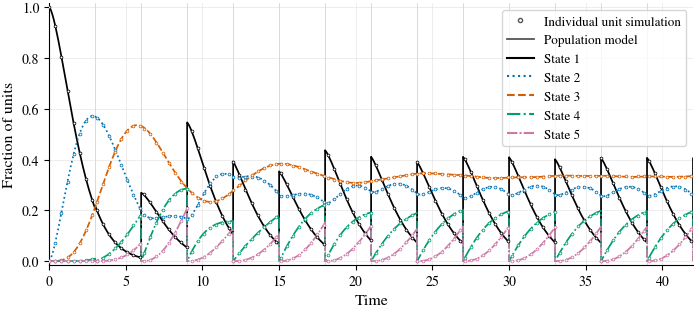
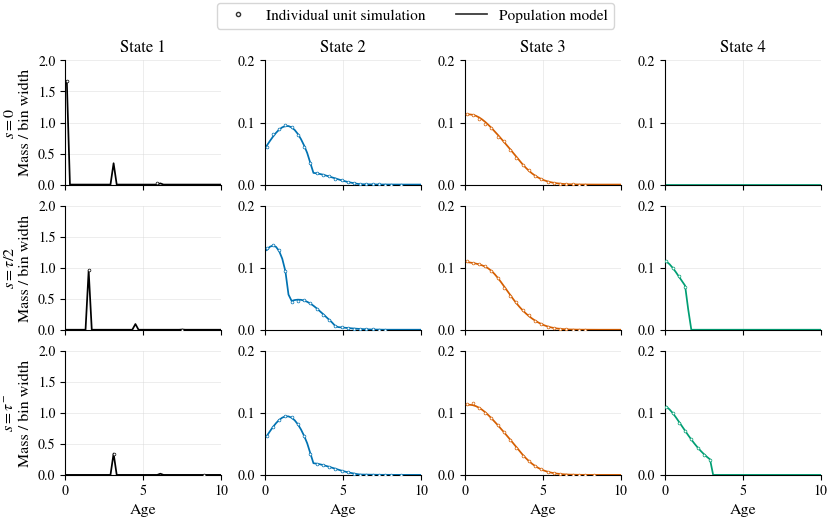
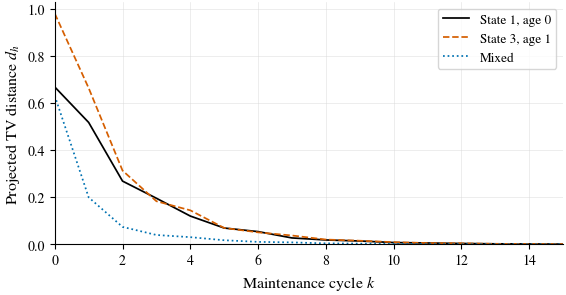
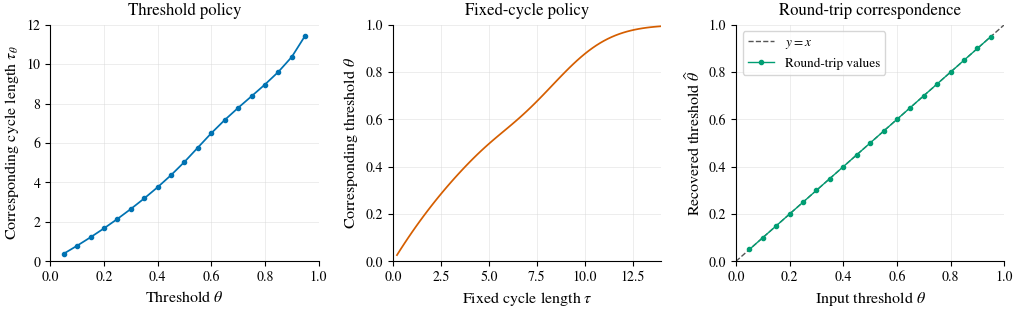
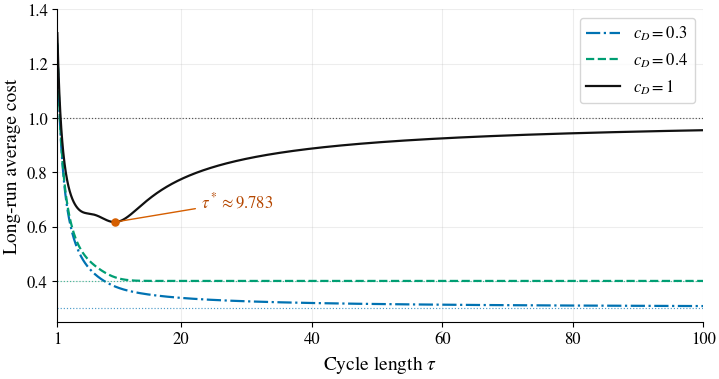

These charts were generated, in order, by the following Python code:
from __future__ import annotations

import heapq
import platform
import time
from dataclasses import dataclass
from pathlib import Path

import matplotlib
matplotlib.use("Agg")
import matplotlib as mpl
import matplotlib.pyplot as plt
import numpy as np
import pandas as pd
import scipy
from matplotlib.lines import Line2D
from scipy.optimize import brentq, minimize_scalar
from scipy.signal import fftconvolve
from scipy.special import gamma, gammaincc


# 1. Inputs: the five-state model in the paper.
@dataclass(frozen=True)
class Settings:
    shapes: tuple[float, ...] = (1.5, 2.0, 2.5, 1.5)
    means: tuple[float, ...] = (2.0, 2.5, 3.0, 2.0)
    repair_start: int = 4                    # Repair set = {4, 5}.
    cycle_length: float = 3.0
    cycles: int = 28
    units: int = 200_000
    random_seed: int = 20260903
    population_step: float = 0.02
    max_age: float = 35.0
    age_bin_width: float = 0.2
    observations_per_cycle: int = 30
    convolution_step: float = 0.002
    convolution_horizon: float = 50.0
    series_tolerance: float = 1e-13
    policy_tolerance: float = 1e-10
    max_policy_iterations: int = 1_200
    cost_tolerance: float = 1e-7
    fixed_cost: float = 1.0
    repair_cost: float = 2.0
    loss_rate: float = 1.0
    additional_loss_rates: tuple[float, ...] = (0.3, 0.4)
    output_directory: str = "outputs"

    def validate(self):
        # Figure 2 and the initial distributions in Figure 3 use this structure.
        if len(self.shapes) != 4 or len(self.means) != 4 or self.repair_start != 4:
            raise ValueError("This paper script requires five states and repair set {4, 5}.")
        positive = (*self.shapes, *self.means, self.cycle_length,
                    self.population_step, self.max_age, self.age_bin_width,
                    self.convolution_step, self.convolution_horizon,
                    self.series_tolerance, self.policy_tolerance,
                    self.cost_tolerance, self.fixed_cost)
        if any(not np.isfinite(x) or x <= 0 for x in positive):
            raise ValueError("Model and numerical settings must be finite and positive.")
        counts = (self.cycles, self.units, self.observations_per_cycle,
                  self.max_policy_iterations)
        if any(not isinstance(x, int) or x < 1 for x in counts):
            raise ValueError("Counts must be positive integers.")
        if min(self.repair_cost, self.loss_rate, *self.additional_loss_rates) < 0:
            raise ValueError("Cost rates cannot be negative.")
        for duration in (self.cycle_length / self.observations_per_cycle,
                         self.cycle_length / 2, self.age_bin_width, self.max_age):
            if not np.isclose(duration / self.population_step,
                              round(duration / self.population_step), atol=1e-9, rtol=0):
                raise ValueError("Observation times and age bins must align with the population grid.")
        if any(shape < 1 for shape in self.shapes[:self.repair_start - 1]):
            raise ValueError("The paper's uniform reachability assumption requires shapes >= 1 here.")


class WeibullModel:
    def __init__(self, settings):
        self.shapes = np.asarray(settings.shapes)
        self.means = np.asarray(settings.means)
        self.scales = self.means / gamma(1 + 1 / self.shapes)
        self.n_states = len(self.shapes) + 1
        self.transient_count = self.n_states - 1
        self.repair_start = settings.repair_start
        self.outside_count = self.repair_start - 1
        self.mean_entry_time = float(self.means[:self.outside_count].sum())

    def cumulative_hazard(self, state, age):
        return (np.maximum(np.asarray(age), 0) / self.scales[state]) ** self.shapes[state]

    def cdf(self, state, age):
        return -np.expm1(-self.cumulative_hazard(state, age))

    def step_survival(self, state, ages, step):
        # Conditional survival avoids division by extremely small probabilities.
        return np.exp(-(self.cumulative_hazard(state, ages + step)
                        - self.cumulative_hazard(state, ages)))

    def sample_sojourn(self, state, size, rng):
        return self.scales[state] * rng.weibull(self.shapes[state], size=size)

    def parameter_table(self):
        states = np.arange(1, self.n_states)
        return pd.DataFrame({
            "state": states,
            "repair_set_membership": np.where(states < self.repair_start, "Outside", "Inside"),
            "shape": self.shapes, "scale": self.scales, "mean": self.means,
        })


# 2. Individual-unit simulation. Residual times are retained until a transition.
@dataclass
class IndividualUnits:
    model: WeibullModel
    rng: np.random.Generator
    state: np.ndarray                       # Zero-based state index.
    age: np.ndarray
    residual: np.ndarray


    @classmethod
    def fresh(
        cls,
        model: WeibullModel,
        size: int,
        rng: np.random.Generator,
    ) -> "IndividualUnits":
        if size <= 0:
            raise ValueError("size must be positive")
        state = np.zeros(size, dtype=np.int8)
        age = np.zeros(size, dtype=float)
        residual = model.sample_sojourn(0, size, rng)
        return cls(model, rng, state, age, residual)

    @property
    def size(self) -> int:
        return int(self.state.size)

    def advance(self, duration: float) -> None:
        """Advance all units exactly over ``duration`` using residual event times."""

        if duration < 0:
            raise ValueError("duration must be nonnegative")
        if duration == 0:
            return

        time_left = np.full(self.size, float(duration))
        transient = self.state < self.model.transient_count
        # A unit can cross multiple state boundaries during one observation
        # interval.  The loop processes all such events without time stepping.
        while True:
            crossing = transient & (self.residual <= time_left + 2.0e-15)
            if not np.any(crossing):
                break

            indices = np.flatnonzero(crossing)
            elapsed = self.residual[indices]
            time_left[indices] -= elapsed
            self.age[indices] = 0.0
            self.state[indices] += 1

            entered_transient = indices[
                self.state[indices] < self.model.transient_count
            ]
            for current in np.unique(self.state[entered_transient]):
                selected = entered_transient[self.state[entered_transient] == current]
                self.residual[selected] = self.model.sample_sojourn(
                    int(current), selected.size, self.rng
                )

            entered_absorbing = indices[
                self.state[indices] >= self.model.transient_count
            ]
            self.residual[entered_absorbing] = np.inf
            transient = self.state < self.model.transient_count

        active = self.state < self.model.transient_count
        self.age[active] += time_left[active]
        self.residual[active] -= time_left[active]
        if np.any(self.residual[active] < -1.0e-10):
            raise RuntimeError("a negative residual time remained after event processing")

    def maintain(self) -> float:
        """Apply selective maintenance and return the repaired population fraction."""

        in_repair_set = self.state >= self.model.outside_count
        repaired = int(np.sum(in_repair_set))
        self.state[in_repair_set] = 0
        self.age[in_repair_set] = 0.0
        self.residual[in_repair_set] = self.model.sample_sojourn(0, repaired, self.rng)
        return repaired / self.size

    def state_ratios(self) -> np.ndarray:
        return np.bincount(self.state, minlength=self.model.n_states) / self.size

    def full_histogram(self, bin_width: float, max_age: float) -> tuple[np.ndarray, float]:
        bins = int(np.ceil(max_age / bin_width))
        histogram = np.zeros((self.model.transient_count, bins), dtype=float)
        clipped = np.minimum((self.age / bin_width).astype(int), bins - 1)
        for current in range(self.model.transient_count):
            mask = self.state == current
            histogram[current] = np.bincount(clipped[mask], minlength=bins) / self.size
        absorbing = float(np.mean(self.state == self.model.n_states - 1))
        return histogram, absorbing


# 3. Population model on the state-age grid.
def distance(first, second):
    """Total variation between two probability arrays on the same grid."""
    return float(0.5 * np.abs(first - second).sum())


class PopulationGrid:
    def __init__(self, model, settings):
        self.model = model
        self.dt = settings.population_step
        self.n_bins = int(np.ceil(settings.max_age / self.dt))
        ages = np.arange(self.n_bins) * self.dt
        self.survival = np.vstack([
            model.step_survival(i, ages, self.dt)
            for i in range(model.transient_count)
        ])

    def initial(self, mixture=((1, 0.0, 1.0),)):
        """Mixture entries are (paper state number, age, probability)."""
        mass = np.zeros((self.model.outside_count, self.n_bins))
        for state, age, weight in mixture:
            index = int(round(age / self.dt))
            if not 1 <= state <= self.model.outside_count or not 0 <= index < self.n_bins:
                raise ValueError("Initial state-age pair lies outside the post-maintenance grid.")
            if weight < 0 or not np.isclose(index * self.dt, age):
                raise ValueError("Initial weights must be nonnegative and ages must align with the grid.")
            mass[state - 1, index] += weight
        if not np.isclose(mass.sum(), 1.0):
            raise ValueError("Initial weights must sum to one.")
        return mass

    def step(self, mass):
        """Advance one step and return mass exiting the last represented state.

        Three rows represent states outside the repair set; four rows represent
        all nonabsorbing states. The same update is used in both cases.
        The last age cell retains any overflow, as in the manuscript.
        """
        survived = mass * self.survival[:len(mass)]
        exits = (mass - survived).sum(axis=1)
        updated = np.zeros_like(mass)
        updated[:, 1:] = survived[:, :-1]
        updated[:, -1] += survived[:, -1]
        updated[1:, 0] += exits[:-1]
        return updated, float(exits[-1])

    def advance(self, mass, steps):
        current = mass.copy()
        exited = 0.0
        for _ in range(steps):
            current, increment = self.step(current)
            exited += increment
        if abs(current.sum() + exited - mass.sum()) > 2e-12:
            raise RuntimeError("Population evolution did not conserve mass.")
        return current, exited

    def cycle(self, mass, cycle_length):
        """Return map on states outside the repair set, with off-grid interpolation."""
        steps = int(np.floor(cycle_length / self.dt + 1e-12))
        fraction = cycle_length / self.dt - steps
        survivors, repaired = self.advance(mass, steps)
        if fraction > 1e-12:
            following, increment = self.step(survivors)
            survivors = (1 - fraction) * survivors + fraction * following
            repaired += fraction * increment
        survivors[0, 0] += repaired
        return survivors, repaired

    def threshold_cycle(self, mass, threshold, maximum_time):
        current = mass.copy()
        repair_mass = 0.0
        for step in range(1, int(np.ceil(maximum_time / self.dt)) + 1):
            previous = current
            before = repair_mass
            current, increment = self.step(previous)
            repair_mass += increment
            if repair_mass + 2e-12 >= threshold:
                fraction = 1.0 if increment <= 2e-15 else (threshold - before) / increment
                fraction = float(np.clip(fraction, 0, 1))
                post = (1 - fraction) * previous + fraction * current
                post[0, 0] += threshold
                post /= post.sum()
                return post, (step - 1 + fraction) * self.dt
        raise RuntimeError("Threshold was not reached within the time limit.")

    def stationary(self, cycle_length, tolerance):
        """Normalize the renewal series; bound its omitted mass on this grid."""
        steps = int(round(cycle_length / self.dt))
        if steps < 1 or not np.isclose(steps * self.dt, cycle_length, rtol=0, atol=1e-10):
            raise ValueError("The renewal calculation requires a grid-aligned cycle length.")
        count = self.model.outside_count
        # Backward recursion bounds one-cycle survival over all initial states
        # and ages. It gives a geometric bound for the remaining series mass.
        survival = np.ones((count, self.n_bins))
        for _ in range(steps):
            updated = np.empty_like(survival)
            for state in range(count):
                conditional = self.survival[state]
                following = np.r_[survival[state, 1:], survival[state, -1]]
                updated[state] = conditional * following
                if state + 1 < count:
                    updated[state] += (1 - conditional) * survival[state + 1, 0]
            survival = updated
        contraction = float(survival.max())
        if not 0 <= contraction < 1:
            raise RuntimeError("Cannot bound the stationary-series tail on this grid.")
        current = self.initial()
        total = np.zeros_like(current)
        for _ in range(100_000):
            total += current
            current, _ = self.advance(current, steps)
            if current.sum() / (1 - contraction) <= tolerance:
                theta = float(1 / total.sum())
                return theta * total, theta
        raise RuntimeError("Stationary series did not reach the specified tolerance.")

    def coarsen(self, mass, bin_width):
        group = int(round(bin_width / self.dt))
        groups = int(np.ceil(self.n_bins / group))
        padded = np.zeros((len(mass), groups * group))
        padded[:, :self.n_bins] = mass
        return padded.reshape(len(mass), groups, group).sum(axis=2)


# 4. Independent calculation of T_r = X_1 + ... + X_(r-1).
class RepairEntryDistribution:
    def __init__(self, model, settings):
        self.model = model
        self.dt = settings.convolution_step
        self.tolerance = settings.series_tolerance
        edges = np.arange(int(np.ceil(settings.convolution_horizon / self.dt)) + 1) * self.dt
        probabilities = np.array([1.0])
        for state in range(model.outside_count):
            masses = np.maximum(np.diff(model.cdf(state, edges)), 0.0)
            omitted = max(0.0, 1.0 - float(masses.sum()))
            if omitted > 1e-10:
                raise ValueError("Increase convolution_horizon: a Weibull tail is too large.")
            masses[-1] += omitted
            masses /= masses.sum()
            probabilities = np.maximum(fftconvolve(probabilities, masses), 0.0)
        probabilities /= probabilities.sum()
        self.times = (np.arange(len(probabilities)) + 0.5 * model.outside_count) * self.dt
        self.cumulative = np.minimum(np.cumsum(probabilities), 1.0)

    def tail_bound(self, cycle_length, last_index):
        """Bound the omitted continuous survival series, excluding grid error."""
        count = self.model.outside_count
        shapes, scales = self.model.shapes[:count], self.model.scales[:count]
        lower = last_index * cycle_length / count
        integrated = scales / shapes * gamma(1 / shapes) * gammaincc(
            1 / shapes, (lower / scales) ** shapes
        )
        return float(count * integrated.sum() / cycle_length)

    def repair_fraction(self, cycle_length):
        if cycle_length <= 0:
            raise ValueError("Cycle length must be positive.")
        last = int(np.ceil(self.times[-1] / cycle_length)) + 1
        times = cycle_length * np.arange(last + 1)
        terms = 1 - np.interp(times, self.times, self.cumulative, left=0.0, right=1.0)
        terms[0] = 1.0
        if self.tail_bound(cycle_length, last) > self.tolerance:
            raise ValueError("Increase convolution_horizon to control the survival-series tail.")
        return float(1 / terms.sum())

    def calibrated_cycle(self, threshold):
        upper = self.model.mean_entry_time
        while self.repair_fraction(upper) < threshold:
            upper *= 2
        return float(brentq(lambda tau: self.repair_fraction(tau) - threshold,
                           self.dt, upper, xtol=1e-11, rtol=1e-11))


# 5. Experiments for Figures 1, 2 and 3.
def append_ratios(records, time_value, cycle, phase, source, ratios):
    for state, fraction in enumerate(ratios, 1):
        records.append(dict(time=time_value, cycle=cycle, phase=phase,
                            source=source, state=state, fraction=float(fraction)))


def fixed_cycle_experiments(settings, model, grid):
    tau = settings.cycle_length
    tau_steps = int(round(tau / grid.dt))
    observation_steps = tau_steps // settings.observations_per_cycle
    observation_time = observation_steps * grid.dt
    units = IndividualUnits.fresh(model, settings.units, np.random.default_rng(settings.random_seed))
    population = np.zeros((model.transient_count, grid.n_bins))
    population[0, 0] = 1.0
    absorbing = 0.0
    trajectories = []
    max_error = 0.0

    def observe(time_value, cycle, phase):
        nonlocal max_error
        individual = units.state_ratios()
        deterministic = np.r_[population.sum(axis=1), absorbing]
        append_ratios(trajectories, time_value, cycle, phase, "individual unit simulation", individual)
        append_ratios(trajectories, time_value, cycle, phase, "population", deterministic)
        max_error = max(max_error, float(np.abs(individual - deterministic).max()))

    observe(0.0, 0, "post-maintenance")
    for cycle in range(1, settings.cycles + 1):
        for observation in range(1, settings.observations_per_cycle + 1):
            units.advance(observation_time)
            population, exited = grid.advance(population, observation_steps)
            absorbing += exited
            phase = "pre-maintenance" if observation == settings.observations_per_cycle else "free evolution"
            observe((cycle - 1) * tau + observation * observation_time, cycle, phase)
        units.maintain()
        repaired = population[model.outside_count:].sum() + absorbing
        population[model.outside_count:] = 0.0
        population[0, 0] += repaired
        absorbing = 0.0
        observe(cycle * tau, cycle, "post-maintenance")

    # One further cycle provides the three state-age snapshots in Figure 2.
    snapshots = []
    previous_step = 0
    for phase, phase_time in [("post-maintenance", 0.0), ("mid-cycle", tau / 2), ("pre-maintenance", tau)]:
        target_step = int(round(phase_time / grid.dt))
        steps = target_step - previous_step
        if steps:
            units.advance(steps * grid.dt)
            population, exited = grid.advance(population, steps)
            absorbing += exited
        previous_step = target_step
        histograms = [("individual unit simulation", units.full_histogram(settings.age_bin_width, settings.max_age)[0]),
                      ("population", grid.coarsen(population, settings.age_bin_width))]
        for source, histogram in histograms:
            for state, row in enumerate(histogram, 1):
                for age_bin, mass in enumerate(row):
                    snapshots.append(dict(phase=phase, phase_time=phase_time, source=source,
                                          state=state, age_left=age_bin * settings.age_bin_width,
                                          age_right=(age_bin + 1) * settings.age_bin_width,
                                          mass=float(mass), density=float(mass / settings.age_bin_width)))

    # Figure 3 compares three post-maintenance laws with the renewal-series law.
    stationary, _ = grid.stationary(tau, settings.series_tolerance)
    reference = grid.coarsen(stationary, settings.age_bin_width)
    starts = {
        "state 1, age 0": ((1, 0.0, 1.0),),
        "state 3, age 1": ((3, 1.0, 1.0),),
        "mixed": ((1, 0.0, 0.40), (2, 0.6, 0.35), (3, 1.0, 0.25)),
    }
    convergence = []
    for name, mixture in starts.items():
        current = grid.initial(mixture)
        for cycle in range(settings.cycles + 1):
            value = distance(grid.coarsen(current, settings.age_bin_width), reference)
            convergence.append(dict(initial_distribution=name, cycle=cycle, tv_to_stationary=value))
            if cycle < settings.cycles:
                current, _ = grid.cycle(current, tau)
    return pd.DataFrame(trajectories), pd.DataFrame(snapshots), pd.DataFrame(convergence), max_error


# 6. Figure 4: iterate both policies, then compare with independent convolution.
def stationary_policy(grid, settings, *, threshold=None, cycle_length=None):
    current = grid.initial()
    previous_time = np.nan
    maximum_time = max(4 * grid.model.mean_entry_time, 19.0)
    for _ in range(settings.max_policy_iterations):
        if threshold is not None:
            updated, elapsed = grid.threshold_cycle(current, threshold, maximum_time)
            repaired = threshold
            time_error = abs(elapsed - previous_time) if np.isfinite(previous_time) else np.inf
        else:
            elapsed = cycle_length
            updated, repaired = grid.cycle(current, elapsed)
            time_error = 0.0
        error = distance(current, updated)
        current = updated
        if error <= settings.policy_tolerance and time_error <= max(settings.policy_tolerance, 1e-11):
            return elapsed, repaired
        previous_time = elapsed
    raise RuntimeError(f"Policy iteration did not converge: threshold={threshold}, cycle_length={cycle_length}.")


def correspondence_experiment(settings, grid, distribution):
    rows = []
    for target in np.linspace(0.05, 0.95, 19):
        tau, _ = stationary_policy(grid, settings, threshold=float(target))
        _, recovered = stationary_policy(grid, settings, cycle_length=tau)
        independent = distribution.repair_fraction(tau)
        rows.append(dict(threshold=float(target), threshold_policy_tau=tau,
                         fixed_policy_recovered_threshold=recovered,
                         calibrated_cycle_length=distribution.calibrated_cycle(float(target)),
                         independent_repair_fraction=independent,
                         independent_calibration_error=abs(independent - target)))
    fixed_rows = []
    # Match the 70 cycle lengths used in the manuscript's middle panel.
    for tau in np.linspace(0.2, 14.0, 70):
        _, theta = grid.stationary(float(tau), settings.series_tolerance)
        fixed_rows.append(dict(tau=float(tau), fixed_policy_threshold=theta))
    return pd.DataFrame(rows), pd.DataFrame(fixed_rows)


# 7. Figure 5 and Table 2: long-run cost and a bounded global search.
def cost_components(distribution, settings, tau, loss_rate=None):
    cd = settings.loss_rate if loss_rate is None else loss_rate
    theta = distribution.repair_fraction(float(tau))
    setup = settings.fixed_cost / tau
    repair = settings.repair_cost * theta / tau
    loss = cd * (1 - distribution.model.mean_entry_time * theta / tau)
    return dict(tau=float(tau), theta=theta, setup=setup, repair=repair,
                performance_loss=loss, total=setup + repair + loss)


def optimize_cost(distribution, settings):
    """Bound the minimum of the discretized cost without assuming unimodality.

    The upper bound is an evaluated cost. Monotonicity of Theta gives a lower
    bound on every interval; split the most promising interval until the gap
    is small enough. This gap excludes convolution and interpolation error.
    """
    K = settings.fixed_cost
    cd = settings.loss_rate
    coefficient = cd * distribution.model.mean_entry_time - settings.repair_cost
    if coefficient <= K:
        raise ValueError("The baseline loss rate does not admit a finite cost minimizer.")

    def cost(tau):
        return cost_components(distribution, settings, tau)["total"]

    trial = settings.cycle_length
    for _ in range(100):
        incumbent = cost(trial)
        if incumbent < cd:
            break
        trial *= 2
    else:
        raise RuntimeError("Could not find a cycle length below the no-maintenance cost.")
    # J(tau) >= K/tau, and J(tau) >= cd - (coefficient-K)/tau.
    # These inequalities exclude both ends of the positive half-line.
    lower = K / incumbent
    upper = (coefficient - K) / (cd - incumbent)
    grid = np.linspace(lower, upper, 1201)
    values = np.array([cost(tau) for tau in grid])
    candidates = [(values[0], grid[0]), (values[-1], grid[-1])]
    local_minima = np.where((values[1:-1] <= values[:-2]) & (values[1:-1] <= values[2:]))[0] + 1
    for index in local_minima:
        result = minimize_scalar(cost, bounds=(grid[index - 1], grid[index + 1]),
                                 method="bounded", options={"xatol": 1e-11})
        candidates.append((float(result.fun), float(result.x)))
    best_cost, best_tau = min(candidates)
    theta_cache = {}

    def interval_bound(left, right):
        if right not in theta_cache:
            theta_cache[right] = distribution.repair_fraction(right)
        numerator = K - coefficient * theta_cache[right]
        return cd + min(numerator / left, numerator / right)

    intervals = []
    coarse = np.linspace(lower, upper, 101)
    for left, right in zip(coarse[:-1], coarse[1:]):
        heapq.heappush(intervals, (interval_bound(left, right), left, right))
    for _ in range(250_000):
        if best_cost - intervals[0][0] <= settings.cost_tolerance:
            break
        _, left, right = heapq.heappop(intervals)
        middle = (left + right) / 2
        value = cost(middle)
        if value < best_cost:
            best_cost, best_tau = value, middle
        for a, b in [(left, middle), (middle, right)]:
            heapq.heappush(intervals, (interval_bound(a, b), a, b))
    else:
        raise RuntimeError("The numerical cost bounds did not reach the tolerance.")
    return {**cost_components(distribution, settings, best_tau),
            "lower_bound": float(intervals[0][0]),
            "upper_bound": float(best_cost),
            "cost_gap": float(best_cost - intervals[0][0])}


def cost_experiment(settings, distribution):
    optimum = optimize_cost(distribution, settings)
    rows = []
    for loss_rate in (*settings.additional_loss_rates, settings.loss_rate):
        for tau in np.linspace(1.0, 100.0, 1981):
            rows.append({**cost_components(distribution, settings, tau, loss_rate), "loss_rate": loss_rate})
    selected = [cost_components(distribution, settings, tau)
                for tau in (1.0, 3.0, optimum["tau"], 12.0, 20.0)]
    return pd.DataFrame(rows), pd.DataFrame(selected), optimum


# 8. Plotting. Layouts and styles follow the manuscript figures.
COLORS = ("#000000", "#0072B2", "#D55E00", "#009E73", "#CC79A7")
LINESTYLES = ("-", ":", "--", "-.", (0, (5, 1, 1, 1)))


def save_figure(fig, directory, stem):
    for extension in ("pdf", "png"):
        fig.savefig(directory / f"{stem}.{extension}")
    plt.close(fig)


def configure_matplotlib() -> None:
    """Use the Times family preferred by the paper for every plot element."""

    mpl.rcParams.update(
        {
            "font.family": "serif",
            "font.serif": ["Times New Roman", "Nimbus Roman", "Times"],
            "mathtext.fontset": "stix",
            "font.size": 10.0,
            "axes.labelsize": 11.5,
            "axes.titlesize": 12.0,
            "legend.fontsize": 9.5,
            "xtick.labelsize": 10.0,
            "ytick.labelsize": 10.0,
            "axes.spines.top": False,
            "axes.spines.right": False,
            "axes.grid": True,
            "grid.color": "#d9d9d9",
            "grid.linewidth": 0.5,
            "grid.alpha": 0.65,
            "savefig.bbox": "tight",
            "savefig.pad_inches": 0.03,
            "savefig.dpi": 320,
            "pdf.fonttype": 42,
            "ps.fonttype": 42,
        }
    )

def plot_state_proportions(
    trajectory: pd.DataFrame,
    tau: float,
    figure_dir: Path,
) -> None:
    configure_matplotlib()
    max_time = min(float(trajectory["time"].max()), 14.0 * tau)
    selected = trajectory[(trajectory["time"] >= 0.0) & (trajectory["time"] <= max_time)]
    fig, axis = plt.subplots(1, 1, figsize=(7.2, 3.35))

    for state in sorted(selected["state"].unique()):
        population = selected[
            (selected["source"] == "population") & (selected["state"] == state)
        ]
        individual = selected[
            (selected["source"] == "individual unit simulation")
            & (selected["state"] == state)
        ]
        axis.plot(
            population["time"],
            population["fraction"],
            color=COLORS[state - 1],
            linestyle=LINESTYLES[state - 1],
            linewidth=1.25,
            zorder=2,
        )
        stride = max(1, len(individual) // 95)
        axis.plot(
            individual["time"].iloc[::stride],
            individual["fraction"].iloc[::stride],
            linestyle="none",
            marker="o",
            markersize=2.0,
            markerfacecolor="white",
            markeredgewidth=0.55,
            color=COLORS[state - 1],
            zorder=3,
        )
    for maintenance_time in np.arange(tau, max_time + 1.0e-9, tau):
        axis.axvline(maintenance_time, color="#bdbdbd", lw=0.4, zorder=0)

    axis.set_xlim(0.0, max_time)
    axis.set_ylim(-0.015, 1.015)
    axis.set_xlabel("Time")
    axis.set_ylabel("Fraction of units")

    source_handles = [
        Line2D(
            [0],
            [0],
            color="#555555",
            marker="o",
            linestyle="none",
            markerfacecolor="white",
            markersize=3,
            label="Individual unit simulation",
        ),
        Line2D([0], [0], color="#555555", lw=1.3, label="Population model"),
    ]
    state_handles = [
        Line2D(
            [0],
            [0],
            color=COLORS[i],
            linestyle=LINESTYLES[i],
            label=f"State {i + 1}",
        )
        for i in range(5)
    ]
    axis.legend(
        handles=source_handles + state_handles,
        ncol=1,
        loc="upper right",
        frameon=True,
    )
    fig.tight_layout()
    save_figure(fig, figure_dir, "state_proportions")

def plot_distribution_snapshots(
    snapshots: pd.DataFrame,
    figure_dir: Path,
) -> None:
    configure_matplotlib()
    phases = ["post-maintenance", "mid-cycle", "pre-maintenance"]
    titles = [r"$s=0$", r"$s=\tau/2$", r"$s=\tau^{-}$"]
    fig, axes = plt.subplots(3, 4, figsize=(8.4, 5.35), sharex=True, sharey=False)

    for row, (phase, title) in enumerate(zip(phases, titles)):
        for state in range(1, 5):
            axis = axes[row, state - 1]
            selected = snapshots[(snapshots["phase"] == phase) & (snapshots["state"] == state)]
            population = selected[selected["source"] == "population"]
            population_centers = 0.5 * (
                population["age_left"] + population["age_right"]
            )
            axis.plot(
                population_centers,
                population["density"],
                linestyle="-",
                linewidth=1.25,
                color=COLORS[state - 1],
                zorder=2,
            )

            individual = selected[
                selected["source"] == "individual unit simulation"
            ]
            individual_centers = 0.5 * (
                individual["age_left"] + individual["age_right"]
            )
            nonzero = individual["density"].to_numpy() > 2.0e-5
            axis.plot(
                individual_centers.to_numpy()[nonzero][::2],
                individual["density"].to_numpy()[nonzero][::2],
                marker="o",
                linestyle="none",
                markersize=2.0,
                markerfacecolor="white",
                markeredgewidth=0.5,
                color=COLORS[state - 1],
                zorder=3,
            )
            axis.set_xlim(0, 10)
            if state == 1:
                axis.set_ylim(0, 2.0)
                axis.set_yticks((0.0, 0.5, 1.0, 1.5, 2.0))
            else:
                axis.set_ylim(0, 0.2)
                axis.set_yticks((0.0, 0.1, 0.2))
            axis.tick_params(axis="y", labelleft=True)
            if row == 0:
                axis.set_title(f"State {state}")
            if state == 1:
                axis.set_ylabel(f"{title}\nMass / bin width")
            if row == 2:
                axis.set_xlabel("Age")

    legend_handles = [
        Line2D(
            [0],
            [0],
            color="#333333",
            marker="o",
            ls="none",
            markerfacecolor="white",
            markersize=3,
            label="Individual unit simulation",
        ),
        Line2D([0], [0], color="#333333", lw=1.25, label="Population model"),
    ]
    # State labels and the shared legend identify the panels and data sources.
    fig.legend(
        handles=legend_handles,
        ncol=2,
        loc="upper center",
        bbox_to_anchor=(0.5, 0.99),
        fontsize=11.0,
    )
    fig.tight_layout(rect=(0, 0, 1, 0.92), pad=0.55, h_pad=0.55, w_pad=0.7)
    save_figure(fig, figure_dir, "state_age")

def plot_convergence(
    deterministic_starts: pd.DataFrame,
    figure_dir: Path,
) -> None:
    configure_matplotlib()
    fig, axis = plt.subplots(1, 1, figsize=(5.9, 3.2))
    ordered = (
        ("state 1, age 0", "State 1, age 0", COLORS[0], LINESTYLES[0]),
        ("state 3, age 1", "State 3, age 1", COLORS[2], LINESTYLES[2]),
        ("mixed", "Mixed", COLORS[1], LINESTYLES[1]),
    )
    for name, label, color, linestyle in ordered:
        data = deterministic_starts[
            deterministic_starts["initial_distribution"] == name
        ]
        axis.plot(
            data["cycle"],
            data["tv_to_stationary"],
            label=label,
            color=color,
            linestyle=linestyle,
            linewidth=1.25,
        )
    axis.set_xlabel("Maintenance cycle $k$")
    axis.set_ylabel(r"Projected TV distance $d_h$")
    axis.set_xlim(0.0, 15.0)
    axis.set_ylim(bottom=0.0)
    axis.legend(frameon=True)
    fig.tight_layout()
    save_figure(fig, figure_dir, "tv_convergence")

def plot_threshold_comparison(
    threshold_to_cycle: pd.DataFrame,
    fixed_to_threshold: pd.DataFrame,
    figure_dir: Path,
) -> None:
    configure_matplotlib()
    fig, axes = plt.subplots(1, 3, figsize=(10.4, 3.35))

    axes[0].plot(
        threshold_to_cycle["threshold"],
        threshold_to_cycle["threshold_policy_tau"],
        color="#0072B2",
        marker="o",
        markersize=3.0,
        linewidth=1.25,
    )
    axes[0].set_xlim(0.0, 1.0)
    axes[0].set_ylim(bottom=0.0)
    axes[0].set_xlabel(r"Threshold $\theta$")
    axes[0].set_ylabel(r"Corresponding cycle length $\tau_\theta$")
    axes[0].set_title("Threshold policy", loc="center", pad=7)

    axes[1].plot(
        fixed_to_threshold["tau"],
        fixed_to_threshold["fixed_policy_threshold"],
        color="#D55E00",
        linewidth=1.25,
    )
    axes[1].set_xlim(0.0, float(fixed_to_threshold["tau"].max()))
    axes[1].set_ylim(0.0, 1.0)
    axes[1].set_xlabel(r"Fixed cycle length $\tau$")
    axes[1].set_ylabel(r"Corresponding threshold $\theta$")
    axes[1].set_title("Fixed-cycle policy", loc="center", pad=7)

    axes[2].plot(
        (0.0, 1.0),
        (0.0, 1.0),
        color="#555555",
        linestyle="--",
        linewidth=1.0,
        label=r"$y=x$",
    )
    axes[2].plot(
        threshold_to_cycle["threshold"],
        threshold_to_cycle["fixed_policy_recovered_threshold"],
        color="#009E73",
        marker="o",
        markersize=3.0,
        linewidth=1.0,
        label="Round-trip values",
    )
    axes[2].set_xlim(0.0, 1.0)
    axes[2].set_ylim(0.0, 1.0)
    axes[2].set_xlabel(r"Input threshold $\theta$")
    axes[2].set_ylabel(r"Recovered threshold $\widehat\theta$")
    axes[2].set_title("Round-trip correspondence", loc="center", pad=7)
    axes[2].legend(frameon=True)

    fig.tight_layout()
    save_figure(fig, figure_dir, "policy_correspondence")

def plot_maintenance_cost(scenarios, optimum, figure_dir):
    with mpl.rc_context(rc=mpl.rcParamsDefault):
        plt.rcParams.update({
            "font.family": "serif", "font.serif": ["Nimbus Roman", "Times New Roman"],
            "mathtext.fontset": "stix", "font.size": 13, "axes.titlesize": 15,
            "axes.labelsize": 14, "legend.fontsize": 12, "xtick.labelsize": 12,
            "ytick.labelsize": 12, "axes.spines.top": False, "axes.spines.right": False,
            "pdf.fonttype": 42, "savefig.dpi": 320,
            "savefig.bbox": "tight", "savefig.pad_inches": 0.04,
        })
        fig, axis = plt.subplots(figsize=(7.2, 3.8), layout="constrained")
        colors = ("#0072B2", "#009E73", "#111111")
        styles = ("-.", "--", "-")
        for index, (loss_rate, data) in enumerate(scenarios.groupby("loss_rate", sort=False)):
            color, style = colors[index % len(colors)], styles[index % len(styles)]
            axis.plot(data.tau, data.total, color=color, linestyle=style, linewidth=1.6,
                      label=rf"$c_D={loss_rate:g}$")
            axis.axhline(loss_rate, color=color, linestyle=":", linewidth=0.85, alpha=0.7)
        axis.scatter([optimum["tau"]], [optimum["total"]], s=26, color="#D55E00", zorder=5)
        axis.annotate(r"$\tau^*\approx " + f'{optimum["tau"]:.3f}' + "$",
                      xy=(optimum["tau"], optimum["total"]), xytext=(23, 0.67),
                      arrowprops=dict(arrowstyle="-", color="#D55E00"), color="#B54700", fontsize=12)
        axis.set(xlim=(1, 100), ylim=(0.25, 1.4),
                 xlabel=r"Cycle length $\tau$", ylabel="Long-run average cost")
        axis.set_xticks([1, 20, 40, 60, 80, 100])
        axis.legend(loc="upper right")
        axis.grid(alpha=0.22)
        save_figure(fig, figure_dir, "long_run_average")


# 9. Export only the paper's tables and figure data.
def write_tables(parameters, selected_costs, table_dir):
    rows = [f"{row.state} & {row.repair_set_membership} & {row.shape:.2f} & "
            f"{row.scale:.4f} & {row.mean:.2f}" + r" \\"
            for row in parameters.itertuples(index=False)]
    parameter_tex = (r"\begin{tabular}{ccccc}" + "\n" + r"\hline" + "\n"
                     + r"State & Repair-set membership & Shape $\beta_i$ & Scale $\eta_i$ & Mean $m_i$ \\"
                     + "\n" + r"\hline" + "\n" + "\n".join(rows)
                     + "\n" + r"\hline" + "\n" + r"\end{tabular}" + "\n")
    (table_dir / "table01_parameters.tex").write_text(parameter_tex, encoding="utf-8")
    columns = ("tau", "theta", "setup", "repair", "performance_loss", "total")
    rows = [" & ".join(f"{row[column]:.4f}" for column in columns) + r" \\"
            for _, row in selected_costs.iterrows()]
    costs_tex = (r"\begin{tabular}{cccccc}" + "\n" + r"\hline" + "\n"
                 + r"$\tau$ & $\Theta(\tau)$ & Fixed cost & Repair cost & Performance loss & Total cost \\"
                 + "\n" + r"\hline" + "\n" + "\n".join(rows)
                 + "\n" + r"\hline" + "\n" + r"\end{tabular}" + "\n")
    (table_dir / "table02_selected_costs.tex").write_text(costs_tex, encoding="utf-8")


def main():
    settings = Settings()
    settings.validate()
    output = Path(settings.output_directory)
    data_dir, figure_dir, table_dir = [output / name for name in ("data", "figures", "tables")]
    for directory in (data_dir, figure_dir, table_dir):
        directory.mkdir(parents=True, exist_ok=True)
    start = time.perf_counter()
    model = WeibullModel(settings)
    grid = PopulationGrid(model, settings)
    distribution = RepairEntryDistribution(model, settings)

    print("[1/4] State proportions, state-age snapshots, and convergence...", flush=True)
    trajectory, snapshots, convergence, state_error = fixed_cycle_experiments(settings, model, grid)
    print("[2/4] Correspondence between periodic and threshold-based policies...", flush=True)
    threshold, fixed = correspondence_experiment(settings, grid, distribution)
    print("[3/4] Long-run cost and optimal cycle length...", flush=True)
    cost_curve, selected, optimum = cost_experiment(settings, distribution)
    parameters = model.parameter_table()

    frames = {
        "figure1_state_proportions": trajectory,
        "figure2_state_age": snapshots,
        "figure3_convergence": convergence,
        "figure4_threshold_to_cycle": threshold,
        "figure4_cycle_to_threshold": fixed,
        "figure5_cost": cost_curve,
        "table1_parameters": parameters,
        "table2_selected_costs": selected,
    }
    for name, frame in frames.items():
        frame.to_csv(data_dir / f"{name}.csv", index=False, float_format="%.12g")

    print("[4/4] Saving the five figures and two tables...", flush=True)
    plot_state_proportions(trajectory, settings.cycle_length, figure_dir)
    plot_distribution_snapshots(snapshots, figure_dir)
    plot_convergence(convergence, figure_dir)
    plot_threshold_comparison(threshold, fixed, figure_dir)
    plot_maintenance_cost(cost_curve, optimum, figure_dir)
    write_tables(parameters, selected, table_dir)
    round_trip = float(np.abs(threshold.fixed_policy_recovered_threshold - threshold.threshold).max())
    summary = (
        f"Mean time for an as-new unit to enter the repair set: {model.mean_entry_time:.10g}\n"
        f"Fixed maintenance cycle length: {settings.cycle_length:g}\n"
        f"Maximum state-proportion error over {settings.cycles} cycles: {state_error:.10g}\n"
        f"Maximum independent calibration error: {threshold.independent_calibration_error.max():.10g}\n"
        f"Maximum round-trip threshold error on the same grid: {round_trip:.10g}\n"
        f"Optimal cycle length: {optimum['tau']:.10g}\n"
        f"Minimum average cost: {optimum['total']:.12g}\n"
        f"Numerical lower bound: {optimum['lower_bound']:.12g}\n"
        f"Numerical upper bound: {optimum['upper_bound']:.12g}\n"
        f"Numerical cost gap: {optimum['cost_gap']:.6g}\n"
        "The cost gap bounds the discretized objective; it excludes convolution/interpolation error.\n"
        f"Python {platform.python_version()}, NumPy {np.__version__}, pandas {pd.__version__}, "
        f"SciPy {scipy.__version__}, Matplotlib {matplotlib.__version__}\n"
    )
    (output / "results.txt").write_text(summary, encoding="utf-8")
    print(summary, end="")
    print(f"Completed in {time.perf_counter() - start:.1f} seconds. Results: {output.resolve()}")


if __name__ == "__main__":
    main()
